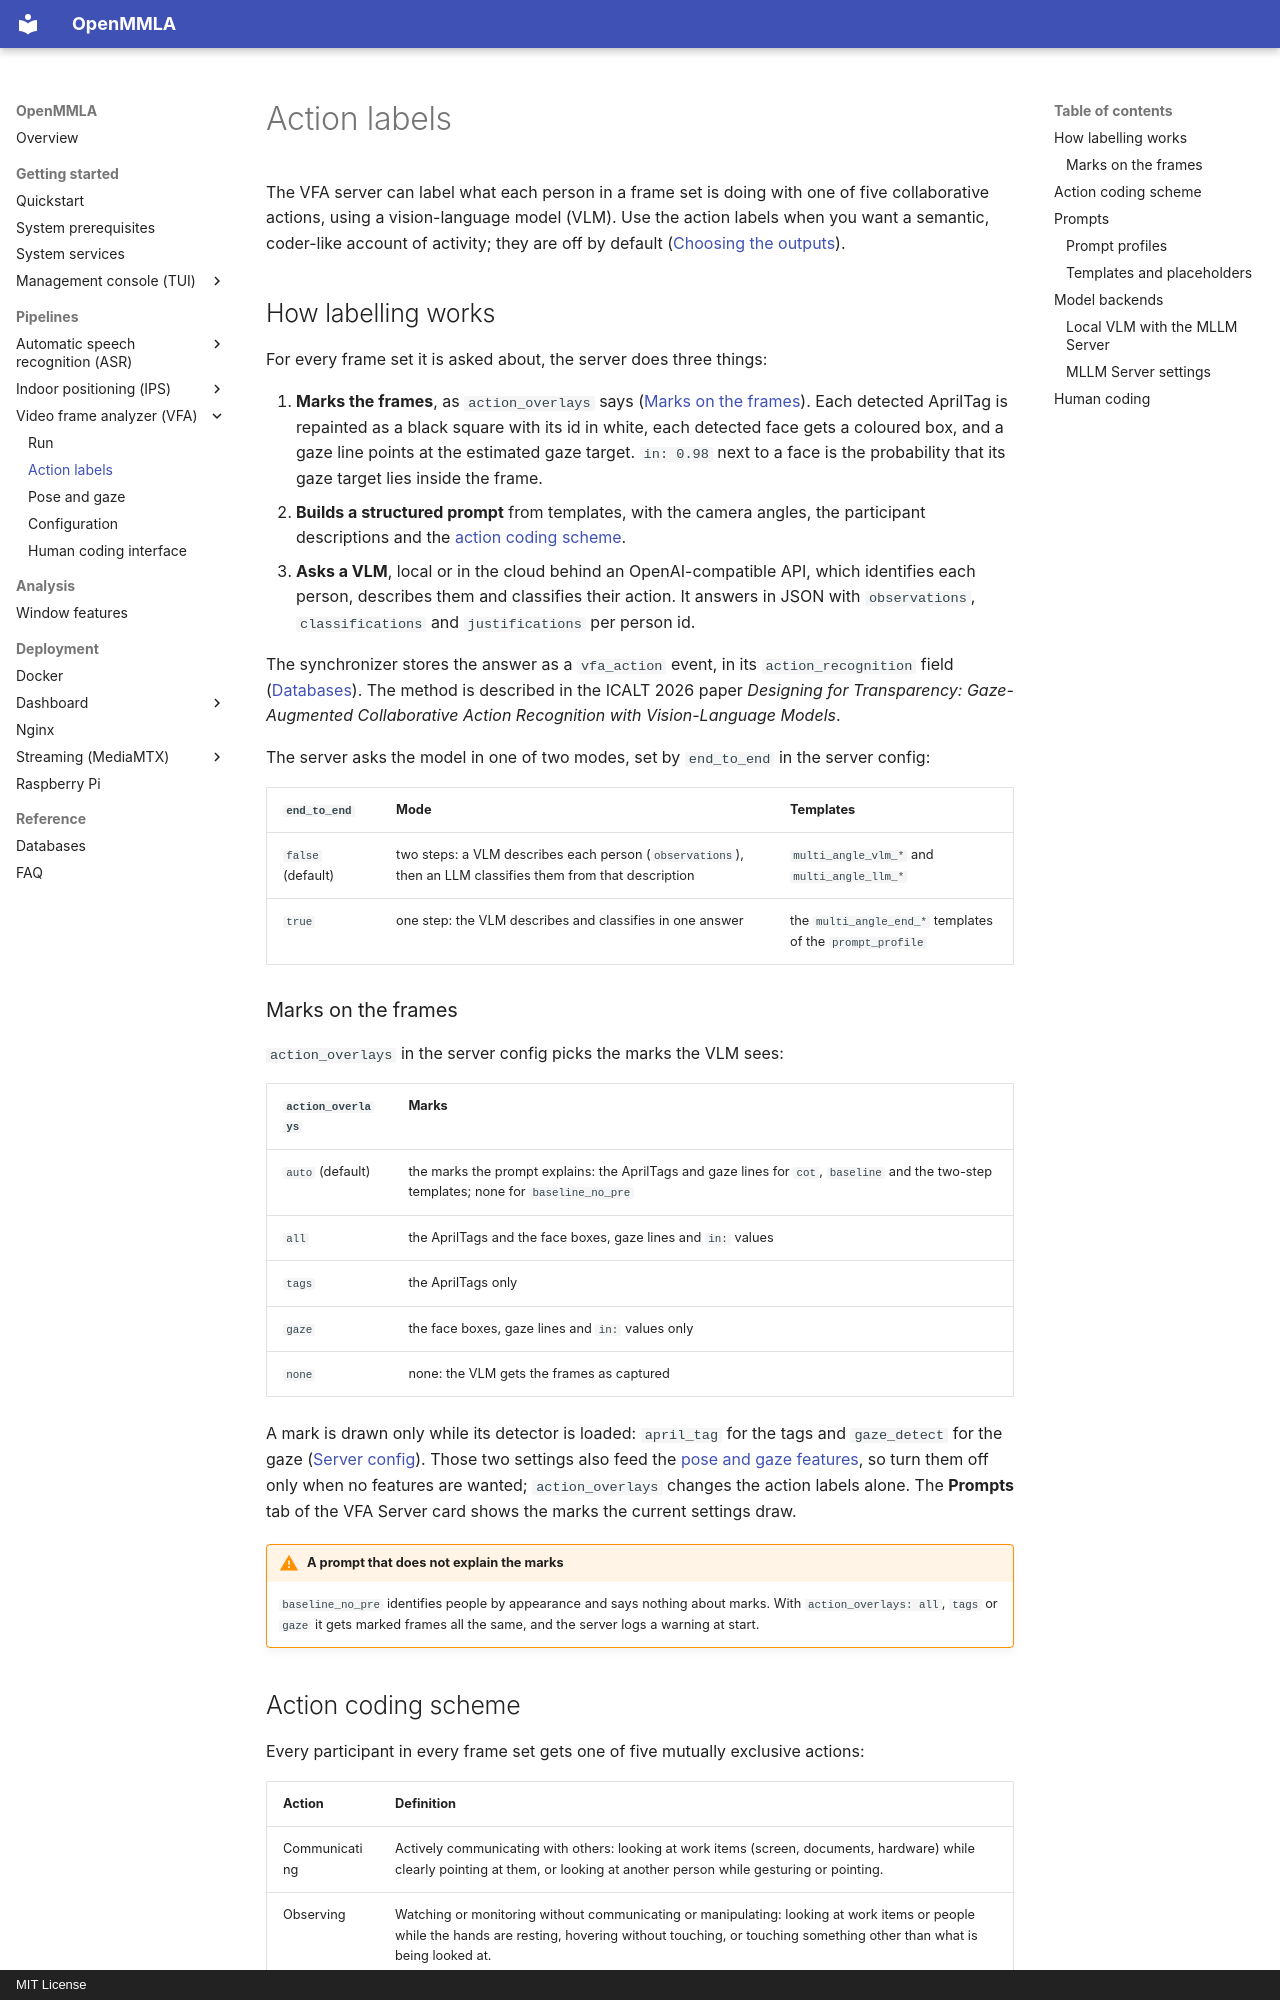

repository: ucph-ccs/OpenMMLA · page: pipelines/vfa/action-labels/index.html · generator: mkdocs · copyright: MIT License

# Action labels

The VFA server can label what each person in a frame set is doing with one of five collaborative actions, using a vision-language model (VLM). Use the action labels when you want a semantic, coder-like account of activity; they are off by default ([Choosing the outputs](run.md#choosing-the-outputs)).

## How labelling works

For every frame set it is asked about, the server does three things:

1. **Marks the frames**, as `action_overlays` says ([Marks on the frames](#marks-on-the-frames)). Each detected AprilTag is repainted as a black square with its id in white, each detected face gets a coloured box, and a gaze line points at the estimated gaze target. `in: 0.98` next to a face is the probability that its gaze target lies inside the frame.
2. **Builds a structured prompt** from templates, with the camera angles, the participant descriptions and the [action coding scheme](#action-coding-scheme).
3. **Asks a VLM**, local or in the cloud behind an OpenAI-compatible API, which identifies each person, describes them and classifies their action. It answers in JSON with `observations`, `classifications` and `justifications` per person id.

The synchronizer stores the answer as a `vfa_action` event, in its `action_recognition` field ([Databases](../../database.md#influxdb)). The method is described in the ICALT 2026 paper *Designing for Transparency: Gaze-Augmented Collaborative Action Recognition with Vision-Language Models*.

The server asks the model in one of two modes, set by `end_to_end` in the server config:

| `end_to_end` | Mode | Templates |
|---|---|---|
| `false` (default) | two steps: a VLM describes each person (`observations`), then an LLM classifies them from that description | `multi_angle_vlm_*` and `multi_angle_llm_*` |
| `true` | one step: the VLM describes and classifies in one answer | the `multi_angle_end_*` templates of the `prompt_profile` |
